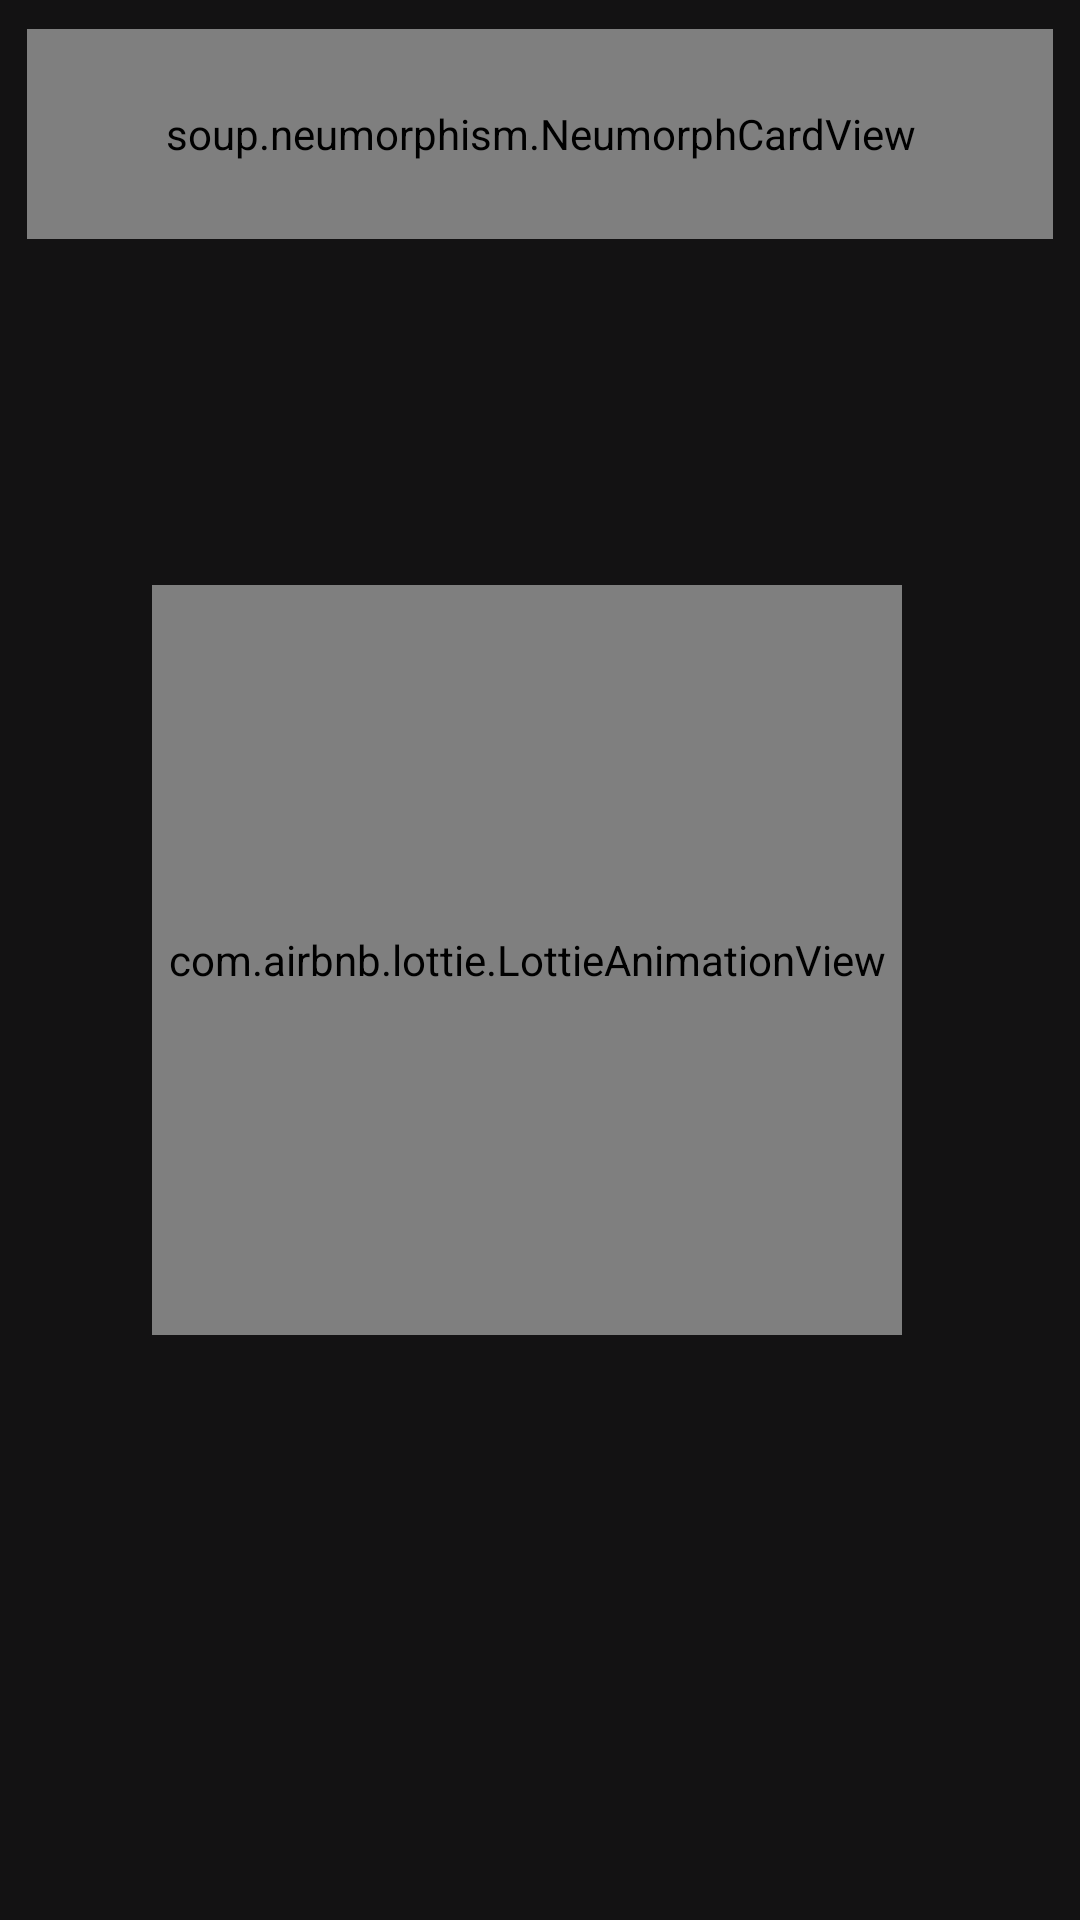

Write the Android layout XML for this screen, with the resource values it uses.
<!-- AndroidManifest.xml: application theme Theme.ToNote -->
<!-- res/layout/fragment_search.xml -->
<?xml version="1.0" encoding="utf-8"?>
<layout xmlns:android="http://schemas.android.com/apk/res/android"
    xmlns:tools="http://schemas.android.com/tools"
    xmlns:app="http://schemas.android.com/apk/res-auto">

    <data>

        <import type="android.view.View" />

        <variable
            name="lViewModel2"
            type="com.example.tonote.viewModel.MainViewModel" />

    </data>

    <FrameLayout
        android:layout_width="match_parent"
        android:layout_height="match_parent"
        android:background="@color/backgroundColor"
        tools:context=".fragments.SearchFragment">


        <androidx.constraintlayout.widget.ConstraintLayout
            android:layout_width="match_parent"
            android:layout_height="match_parent">

            <androidx.constraintlayout.widget.Guideline
                android:id="@+id/startGuideline"
                android:layout_width="wrap_content"
                android:layout_height="wrap_content"
                android:orientation="vertical"
                app:layout_constraintGuide_percent="0.025" />


            <androidx.constraintlayout.widget.Guideline
                android:id="@+id/endGuideline"
                android:layout_width="wrap_content"
                android:layout_height="wrap_content"
                android:orientation="vertical"
                app:layout_constraintGuide_percent="0.975" />

            <androidx.constraintlayout.widget.Guideline
                android:id="@+id/topGuideline"
                android:layout_width="wrap_content"
                android:layout_height="wrap_content"
                android:orientation="horizontal"
                app:layout_constraintGuide_percent="0.015" />

            <androidx.constraintlayout.widget.Guideline
                android:id="@+id/bottomGuideline"
                android:layout_width="wrap_content"
                android:layout_height="wrap_content"
                android:orientation="horizontal"
                app:layout_constraintGuide_end="@dimen/dimen_4" />


            <soup.neumorphism.NeumorphCardView
                android:id="@+id/search_note_card"
                android:layout_width="@dimen/dimen_0"
                android:layout_height="@dimen/dimen_70"
                app:cardBackgroundColor="@color/appBarColor"

                style="@style/ShapeAppearance.Neumorph.CardView"
                app:neumorph_shapeType="flat"
                app:neumorph_shadowColorDark="@color/appBarColor"
                app:neumorph_shadowColorLight="@color/black"
                app:neumorph_lightSource="leftBottom"
                app:neumorph_shadowElevation="3dp"

                app:cardCornerRadius="@dimen/dimen_16"
                app:cardElevation="@dimen/dimen_8"
                app:layout_constraintEnd_toEndOf="@id/endGuideline"
                app:layout_constraintStart_toStartOf="@id/startGuideline"
                app:layout_constraintTop_toTopOf="@id/topGuideline">

                <androidx.constraintlayout.widget.ConstraintLayout
                    android:layout_width="match_parent"
                    android:layout_height="match_parent">

                    <ImageView
                        android:id="@+id/back_btn"
                        android:layout_width="@dimen/dimen_16"
                        android:layout_height="@dimen/dimen_16"
                        android:layout_marginStart="@dimen/dimen_10"
                        android:background="?selectableItemBackgroundBorderless"
                        android:src="@drawable/ic_back_button"
                        app:layout_constraintBottom_toBottomOf="parent"
                        app:layout_constraintStart_toStartOf="parent"
                        app:layout_constraintTop_toTopOf="parent"
                        app:tint="@color/cardTextColor" />

                    <EditText
                        android:id="@+id/searchNote"
                        android:layout_width="@dimen/dimen_0"
                        android:layout_height="wrap_content"
                        android:background="@null"
                        android:focusable="true"
                        android:hint="Search note..."
                        android:inputType="text"
                        android:maxLines="1"
                        android:textColor="@color/cardTextColor"
                        android:textColorHint="@color/HintText"
                        android:textSize="@dimen/dimen_text_20"
                        android:layout_marginStart="@dimen/dimen_8"
                        android:layout_marginEnd="@dimen/dimen_4"
                        android:textCursorDrawable="@drawable/cursor"
                        app:layout_constraintBottom_toBottomOf="parent"
                        app:layout_constraintEnd_toStartOf="@+id/search_btn"
                        app:layout_constraintStart_toEndOf="@id/back_btn"
                        app:layout_constraintTop_toTopOf="parent" />

                    <ImageView
                        android:id="@+id/search_btn"
                        android:layout_width="@dimen/dimen_24"
                        android:layout_height="@dimen/dimen_24"
                        android:layout_marginEnd="@dimen/dimen_16"
                        android:background="?selectableItemBackgroundBorderless"
                        android:contentDescription="search button"
                        android:src="@drawable/ic_baseline_search_24"
                        app:layout_constraintBottom_toBottomOf="parent"
                        app:layout_constraintEnd_toEndOf="parent"
                        app:layout_constraintTop_toTopOf="parent"
                        app:tint="@color/cardTextColor" />

                </androidx.constraintlayout.widget.ConstraintLayout>

            </soup.neumorphism.NeumorphCardView>

            <androidx.recyclerview.widget.RecyclerView
                android:id="@+id/searchNoteRView"
                android:layout_width="match_parent"
                android:layout_height="0dp"
                app:layout_behavior="com.google.android.material.appbar.AppBarLayout$ScrollingViewBehavior"
                app:layout_constraintBottom_toBottomOf="parent"
                app:layout_constraintEnd_toEndOf="parent"
                app:layout_constraintStart_toStartOf="parent"
                app:layout_constraintTop_toBottomOf="@id/search_note_card"
                tools:listitem="@layout/notes_item" />

            <com.airbnb.lottie.LottieAnimationView
                android:id="@+id/lottie"
                android:layout_width="250dp"
                android:layout_height="250dp"
                android:visibility="visible"
                app:layout_constraintBottom_toBottomOf="parent"
                app:layout_constraintEnd_toEndOf="@+id/search_note_card"
                app:layout_constraintStart_toStartOf="parent"
                app:layout_constraintTop_toTopOf="parent"
                app:lottie_autoPlay="true"
                app:lottie_loop="true"
                app:lottie_rawRes="@raw/search" />

        </androidx.constraintlayout.widget.ConstraintLayout>

    </FrameLayout>
</layout>
<!-- res/layout/notes_item.xml (included above) -->
<?xml version="1.0" encoding="utf-8"?>
<androidx.constraintlayout.widget.ConstraintLayout xmlns:android="http://schemas.android.com/apk/res/android"
    xmlns:app="http://schemas.android.com/apk/res-auto"
    xmlns:tools="http://schemas.android.com/tools"
    android:layout_width="match_parent"
    android:layout_height="wrap_content"
    android:paddingBottom="5dp">

    <com.google.android.material.card.MaterialCardView
        android:id="@+id/cardView"
        android:layout_width="match_parent"
        android:layout_height="wrap_content"
        android:layout_marginLeft="10dp"
        android:layout_marginTop="10dp"
        android:layout_marginRight="10dp"
        android:elevation="4dp"
        app:cardBackgroundColor="@color/cardColor"
        app:cardCornerRadius="10dp"
        app:layout_constraintEnd_toEndOf="parent"
        app:layout_constraintStart_toStartOf="parent"
        app:layout_constraintTop_toTopOf="parent">

        <LinearLayout
            android:id="@+id/noteItem"
            android:layout_width="wrap_content"
            android:layout_height="wrap_content"
            android:orientation="vertical">

            <RelativeLayout
                android:layout_width="match_parent"
                android:layout_height="wrap_content"
                android:orientation="horizontal">

                <TextView
                    android:id="@+id/title"
                    android:layout_width="0dp"
                    android:layout_height="wrap_content"
                    android:layout_alignParentStart="true"
                    android:layout_marginLeft="12dp"
                    android:layout_marginTop="12dp"
                    android:layout_marginBottom="12dp"
                    android:layout_toStartOf="@id/deleteBtn"
                    android:ellipsize="end"
                    android:maxLines="1"
                    android:paddingStart="0dp"
                    android:paddingEnd="4dp"
                    android:textColor="@color/cardTextColor"
                    android:textSize="22sp"
                    android:textStyle="bold"
                    tools:text="Hello" />

                <ImageView
                    android:id="@+id/deleteBtn"
                    android:layout_width="wrap_content"
                    android:layout_height="wrap_content"
                    android:layout_alignParentEnd="true"
                    android:layout_centerInParent="true"
                    android:layout_marginRight="12dp"
                    android:src="@drawable/ic_baseline_delete_24" />

            </RelativeLayout>

            <TextView
                android:id="@+id/noteDesc"
                android:layout_width="match_parent"
                android:layout_height="wrap_content"
                android:layout_marginLeft="12dp"
                android:layout_marginTop="6dp"
                android:layout_marginRight="12dp"
                android:layout_marginBottom="12dp"
                android:ellipsize="end"
                android:lineSpacingExtra="4dp"
                android:maxLines="5"
                android:textColor="@color/cardTextColor"
                android:textSize="16sp"
                tools:text="@string/lorem_ipsum" />
        </LinearLayout>

    </com.google.android.material.card.MaterialCardView>

</androidx.constraintlayout.widget.ConstraintLayout>
<!-- resources referenced by this layout -->
<resources>
  <color name="HintText">#99FFFFFF</color>
  <color name="appBarColor">#1f1f1f</color>
  <color name="backgroundColor">#131213</color>
  <color name="black">#FF000000</color>
  <color name="cardColor">#1f1e1f</color>
  <color name="cardTextColor">#DEFFFFFF</color>
  <dimen name="dimen_0">0dp</dimen>
  <dimen name="dimen_10">10dp</dimen>
  <dimen name="dimen_16">16dp</dimen>
  <dimen name="dimen_24">24dp</dimen>
  <dimen name="dimen_4">4dp</dimen>
  <dimen name="dimen_70">70dp</dimen>
  <dimen name="dimen_8">8dp</dimen>
  <dimen name="dimen_text_20">20sp</dimen>
  <!-- drawable cursor (drawable) -->
  <?xml version="1.0" encoding="utf-8"?>
  <shape xmlns:android="http://schemas.android.com/apk/res/android"
      android:shape="rectangle" >
      <size
          android:width="5px" />
      <solid
          android:color="@color/HintText" />
      <padding
          android:top="-12px"
          android:bottom="-8px" />
  </shape>
  <string name="lorem_ipsum">Lorem Ipsum is simply dummy text of the printing and typesetting industry. Lorem Ipsum has been the industry standard dummy text ever since the 1500s, when an unknown printer took a galley of type and scrambled it to make a type specimen book. It has survived not only five centuries, but also the leap into electronic typesetting, remaining essentially unchanged. It was popularised in the 1960s with the release of sheets containing Lorem Ipsum passages, and more recently with desktop publishing software like Aldus PageMaker including versions of Lorem Ipsum.</string>
  <style name="Theme.ToNote" parent="Theme.MaterialComponents.DayNight.NoActionBar">
          
  
          <item name="colorPrimary">@color/backgroundColor</item>
          <item name="colorPrimaryVariant">@color/statusBarColor</item>
          <item name="colorOnPrimary">@color/white</item>
          
          <item name="colorSecondary">@color/teal_200</item>
          <item name="colorSecondaryVariant">@color/teal_700</item>
          <item name="colorOnSecondary">@color/black</item>
          <item name="android:actionOverflowButtonStyle">@style/MyActionButtonOverflow</item>
          
          <item name="android:statusBarColor" tools:targetApi="l">?attr/colorPrimaryVariant</item>
          
      </style>
  <color name="statusBarColor">#131213</color>
  <color name="white">#FFFFFFFF</color>
  <color name="teal_200">#FF03DAC5</color>
  <color name="teal_700">#FF018786</color>
  <style name="MyActionButtonOverflow" parent="android:style/Widget.Holo.ActionButton.Overflow">
          <item name="android:src">@drawable/ic_baseline_sort_24</item>
      </style>
</resources>
